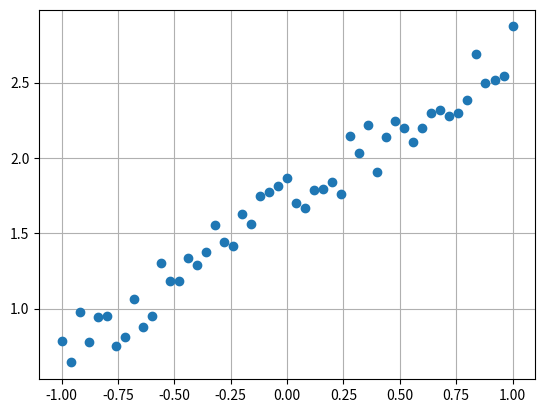

The script that saved this image:
import numpy as np
import matplotlib.pylab as plt

np.random.seed(320)
x_train = np.linspace(-1, 1, 51)
f = lambda x: 0.5 + x + 1.0
y_train = f(x_train) + 0.4 * np.random.rand(len(x_train))
plt.plot(x_train,y_train, "o")
plt.grid()
plt.show()

np.random.seed(303)
shuffle_id = np.arange(0, len(x_train))
np.random.shuffle(shuffle_id)
x_train = x_train[shuffle_id]
y_train = y_train[shuffle_id]
